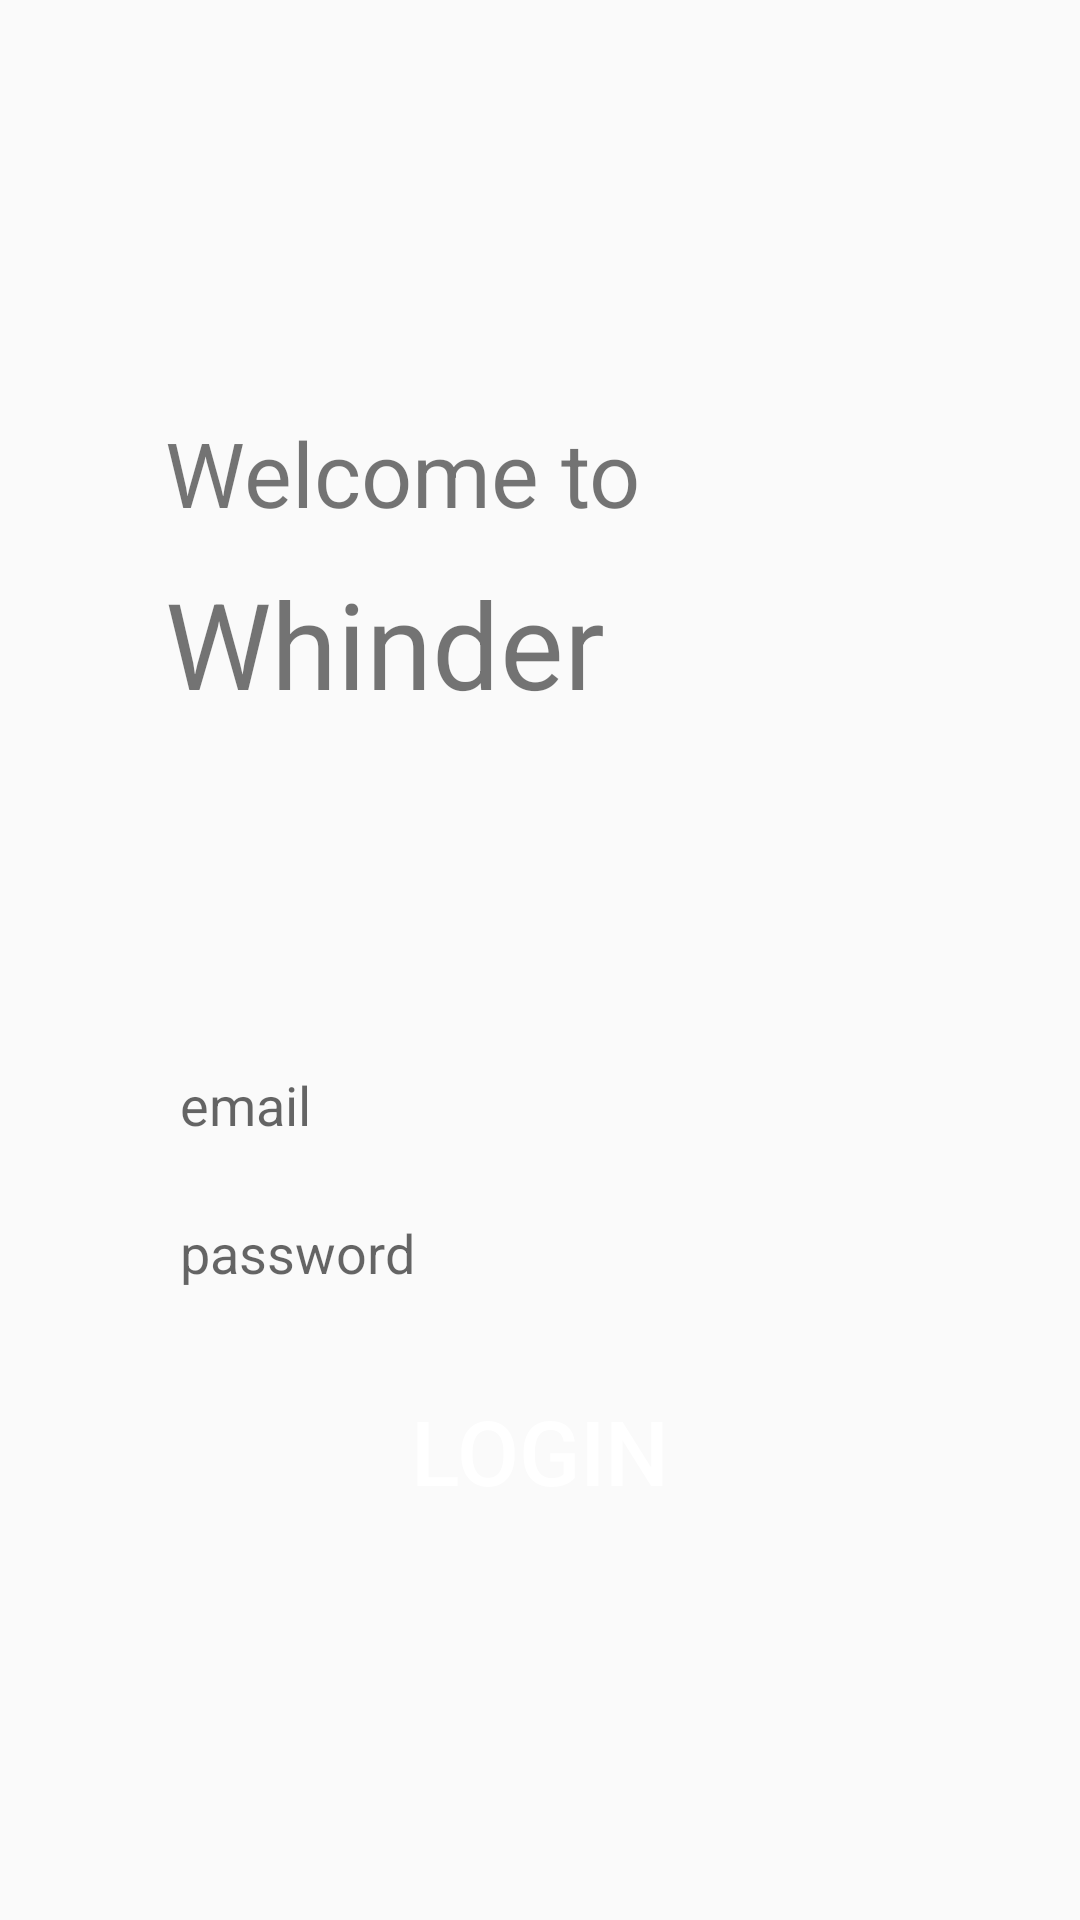

Layout XML and referenced resources for this Android screen:
<!-- AndroidManifest.xml: application theme AppTheme -->
<!-- res/layout/activity_login.xml -->
<?xml version="1.0" encoding="utf-8"?>
<LinearLayout xmlns:android="http://schemas.android.com/apk/res/android"
    xmlns:app="http://schemas.android.com/apk/res-auto"
    xmlns:tools="http://schemas.android.com/tools"
    android:layout_width="match_parent"
    android:layout_height="match_parent"
    tools:context=".LoginActivity"
    android:orientation="vertical"
    android:gravity="center_vertical">

    <TextView
        android:padding="5dp"
        android:layout_width="wrap_content"
        android:layout_height="wrap_content"
        android:text="Welcome to"
        android:textSize="30sp"
        android:layout_marginLeft="50dp"
        />

    <TextView
        android:padding="5dp"
        android:layout_width="wrap_content"
        android:layout_height="wrap_content"
        android:text="Whinder"
        android:textSize="40sp"
        android:layout_marginLeft="50dp"
        />

    <EditText
        android:id="@+id/editTextTextEmailAddress"
        android:layout_marginTop="100dp"
        android:layout_width="match_parent"
        android:layout_height="wrap_content"
        android:ems="10"
        android:inputType="textEmailAddress"
        android:background="@drawable/edittextbackground"
        android:hint="email"
        android:padding="10dp"
        android:layout_marginHorizontal="50dp"
        />

    <EditText
        android:id="@+id/editTextTextPassword"
        android:layout_width="match_parent"
        android:layout_height="wrap_content"
        android:ems="10"
        android:inputType="textPassword"
        android:background="@drawable/edittextbackground"
        android:hint="password"
        android:padding="10dp"
        android:layout_marginHorizontal="50dp"
        android:layout_marginTop="5dp"
        />
    <Button
        android:id="@+id/loginbutton"
        android:layout_width="match_parent"
        android:layout_height="wrap_content"
        android:text="LOGIN"
        android:textSize="30sp"
        android:layout_marginHorizontal="100dp"
        android:background="@drawable/buttonbackground"
        android:textColor="#FFFFFF"
        android:layout_marginTop="20dp"
        />


</LinearLayout>
<!-- resources referenced by this layout -->
<resources>
  <style name="AppTheme" parent="Theme.AppCompat.Light.NoActionBar">
          
          <item name="colorPrimary">@color/colorPrimary</item>
          <item name="colorPrimaryDark">@color/whindercolor</item>
          <item name="colorAccent">@color/colorAccent</item>
      </style>
  <color name="colorPrimary">#6200EE</color>
  <color name="whindercolor">#00A7C9</color>
  <color name="colorAccent">#03DAC5</color>
</resources>
